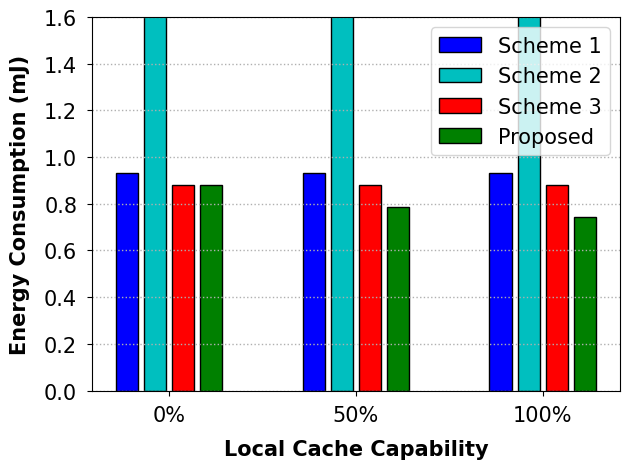

This figure's Python source:
import matplotlib.pyplot as plt
import numpy as np

x = ['0%', '50%', '100%']

y1 = [0.0009298 * 1000, 0.0009298 * 1000, 0.0009298 * 1000]
y2 = [0.0204051 * 1000, 0.0204051 * 1000, 0.0204051 * 1000]
y3 = [0.0008795 * 1000, 0.0008795 * 1000, 0.0008795 * 1000]
y4 = [0.0008795 * 1000, 0.00078469 * 1000, 0.00074422 * 1000]

fig = plt.figure()
font_xy = {'family': 'Times New Roman', 'size': '15'}
font1 = {'family': 'Times New Roman', 'weight': 'bold', 'size': '15'}
plt.xlabel("Local Cache Capability", font1, labelpad=10)
plt.ylabel('Energy Consumption (mJ)', font1, labelpad=10)

plt.ylim([0, 1.6])

x_len = np.arange(len(x))
total_width, n = 0.6, 4
width = total_width / n
xticks = x_len - (total_width - width) / 2

plt.bar(xticks, y1, color='b', width=.8 * width, label='y1', edgecolor='black', linewidth=1)
plt.bar(xticks + width, y2, color='c', width=.8 * width, label='y2', edgecolor='black', linewidth=1)
plt.bar(xticks + width * 2, y3, color='r', width=.8 * width, label='y3', edgecolor='black', linewidth=1)
plt.bar(xticks + width * 3, y4, color='g', width=.8 * width, label='y4', edgecolor='black', linewidth=1)

plt.xticks(x_len, x, family='Times New Roman', fontsize=15)
plt.yticks(np.arange(0, 1.61, 0.2), family='Times New Roman', fontsize=15)
plt.gca().yaxis.get_offset_text().set_fontsize(15)

plt.tick_params(axis='both', pad=7)
plt.legend(["Scheme 1", "Scheme 2", "Scheme 3", "Proposed"], prop=font_xy)

plt.tight_layout()
plt.grid(axis='y', linestyle=':', linewidth=1)
# plt.savefig("../figure/bar_e_Cu.pdf")

plt.show()
